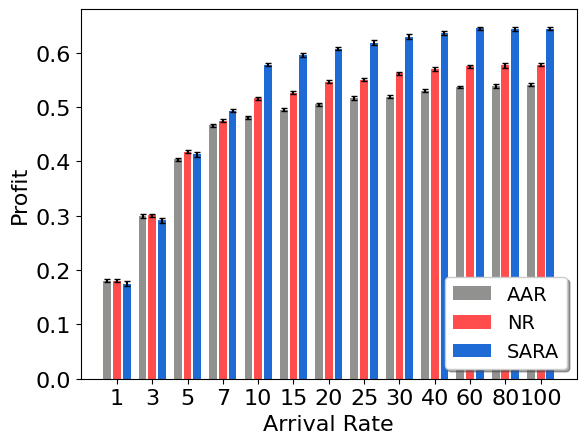
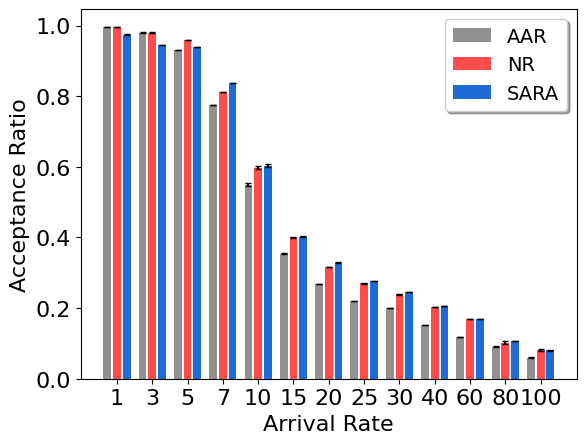
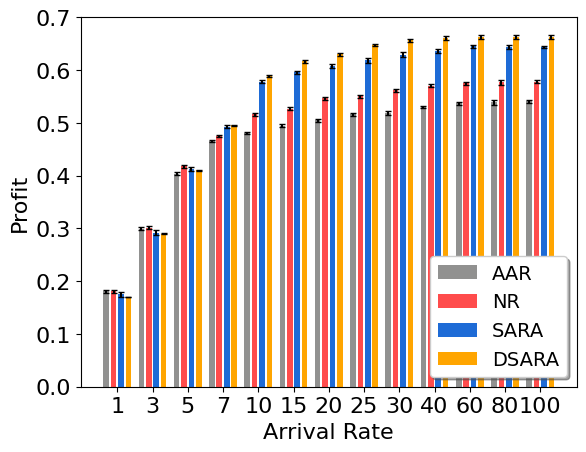
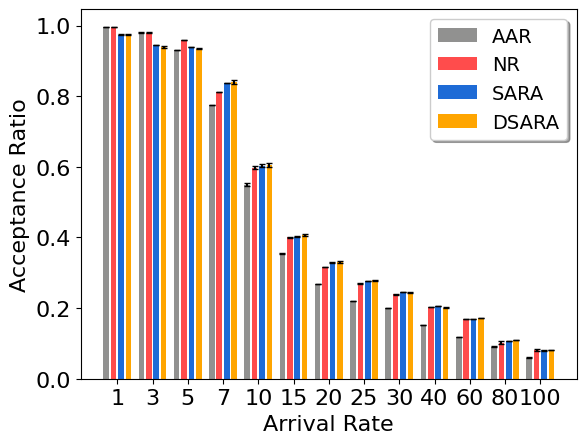

These charts were generated, in order, by the following Python code:
import matplotlib
matplotlib.use("agg")
import matplotlib.pyplot as plt
import csv
import math
import numpy as np



patterns = [ "/" , "\\" , "|" , "-" , "+" , "x", "o", "O", ".", "*" ]

pos = [0,2,4,6,9,10,11,12,13,14,15,16,17]
arrival_rates = [1,3,5,7,10,15,20,25,30,40,60,80,100] #para las etiquetas

#########################
topology = "16BA"

#profit_dsara = [0.068271,0.16950,0.26464,0.36252,0.45892,0.51207,0.53310,0.53217,0.52476,0.53015,0.52485,0.49647,0.51091] #prioritizerv6
profit_dsara = [0.07,0.19,0.31,0.3952,0.4892,0.5167,0.53010, 0.54817,0.557,0.56115,0.5625,0.563,0.563] #hibrido
err_profit_dsara = [0.000716,0.001272,0.001434,0.00176,0.00223,0.002682,0.00254,0.002432,0.002635,0.00347,0.003759,0.00410,0.00428]         
profit_sara = [0.075,0.192,0.3129,0.393,0.4779, 0.49607, 0.5077, 0.5188, 0.5297, 0.536, 0.545,0.544,0.544]
err_profit_sara = [0.0043, 0.0047, 0.0040, 0.0027,0.0030, 0.0031, 0.0032, 0.0043, 0.0047, 0.004, 0.0027,0.004, 0.0027]         
profit_nr = [0.0807,0.2012,0.3179,0.375, 0.4165154, 0.4266461, 0.4470104, 0.4506, 0.46241, 0.47052, 0.475,0.4768,0.478]
err_profit_nr = [0.0031690472076186696, 0.002843247775231808, 0.003190763850770548, 0.002226630500389075, 0.002686611239071951, 0.0028752583528745936, 0.0031245861178723668, 0.0031690472076186696, 0.002843247775231808, 0.003190763850770548, 0.002226630500389075,0.00402, 0.002749]
profit_aar = [0.08077682,0.19977,0.30385,0.36631, 0.3809, 0.3950, 0.4049, 0.4164, 0.419, 0.4303, 0.437,0.4388,0.4415]
err_profit_aar = [0.0031525495312874972, 0.003067770034218551, 0.002611055466668176, 0.002027246686195222, 0.0025567283511299106, 0.0028131901836234144, 0.0027954886785447326, 0.0031525495312874972, 0.003067770034218551, 0.002611055466668176, 0.0020272,0.00402, 0.002749]

#acpt_rate_dsara = [0.7412,0.7294,0.7025,0.6990,0.5383,0.3468,0.2476,0.1904,0.1526,0.1113,0.0716,0.0529,0.0428] #prioritizerv6
acpt_rate_dsara = [0.9741,0.9394,0.935,0.83990,0.60538,0.4068,0.33,0.27904,0.24526,0.20113,0.1716,0.1099,0.0819] #hibrido
err_acptrate_dsara = [0.0011,0.002,0.0024,0.0052,0.0049,0.0033,0.0027,0.0018,0.0014,0.0009,0.0005,0.0003,0.0002] #prioritizerv6
acpt_rate_sara = [0.974, 0.945, 0.9395, 0.8385, 0.6030, 0.4023, 0.328, 0.277, 0.2456, 0.2062, 0.170,0.107,0.0801]
err_acptrate_sara = [0.0008922800054, 0.000783891420, 0.0005280157982450683, 0.00025514639468373425, 0.004101290567621489, 0.0022332414518280324, 0.0012786731817062908, 0.0008922800054337467, 0.0007838914206538084, 0.0005280157982450683, 0.00025514639468373425,0.0012, 0.001]
acpt_rate_nr = [0.9960724, 0.98021,0.95910,0.8110, 0.598, 0.4008, 0.3167, 0.2702, 0.239, 0.203, 0.168,0.1016,0.0803]
err_acptrate_nr = [0.0007795876424107773, 0.00061797360, 0.0003614507363258345, 0.00024294588090333733, 0.00409504618409599, 0.0018201023693472046, 0.001091101542655223, 0.0007795876424107773, 0.0006179736073683946, 0.0003614507363258345, 0.00024294588090333733,0.00402, 0.002749]
acpt_rate_aar = [0.99604,0.9804,0.9313,0.7749, 0.549596, 0.3542, 0.26818, 0.2198, 0.1997, 0.1529, 0.1183,0.0903,0.0601]
err_acptrate_aar = [0.000819, 0.000628, 0.0003775218043450037, 0.0002445211572782064, 0.0045900125211015, 0.0019046415853732118, 0.001042075335326106, 0.0008198186747819495, 0.0006280366025132104, 0.0003775218043450037, 0.0002445211572782064,0.001402, 0.002749]
#########################


#########################
# topology = "32BA"

# #profit_dsara = [0.04028,0.0997,0.1602,0.2193,0.3103,0.4236] #proritizerv1
# #err_profit_dsara = [0.001,0.0022,0.0029,0.0034,0.0039,0.003] #proritizerv1
# #profit_dsara = [0.0336240,0.08399,0.13491,0.1831,0.25481,0.37283,0.45434,0.49262,0.51026,0.52382,0.53095,0.52885,0.5218] #prioritizerv6
# #err_profit_dsara = [0.000716,0.001272,0.001434,0.00176,0.00223,0.002682,0.00254,0.002432,0.002635,0.00347,0.003759,0.00410,0.00428] #prioritizerv6
# #profit_dsara = [0.04028,0.0997,0.1602,0.2193,0.3103,0.4236,  0.45434,0.49262,0.51026,0.52382,0.53095,0.52885,0.5218] #hibrido
# #err_profit_dsara = [0.001,0.0022,0.0029,0.0034,0.0039,0.003,  0.00254,0.002432,0.002635,0.00347,0.003759,0.00410,0.00428] #hibrido
# profit_dsara = [0.04028,0.0997,0.1602,0.2193,0.3103,0.438,  0.491,0.52262,0.54026,0.54382,0.54795,0.54885,0.5489] #
# err_profit_dsara = [0.001,0.0022,0.0029,0.0034,0.0039,0.003,  0.00254,0.002432,0.002635,0.00347,0.003759,0.00410,0.00428] #

# #profit_sara = [0.0401,0.1006,0.1596,0.2202,0.3108,0.4317] #proritizerv1
# #err_profit_sara = [0.0007,0.0014,0.0017,0.0016,0.0023,0.0021] #proritizerv1
# #profit_sara = [0.0379,0.095,0.151,0.220,0.2858,0.4099,0.4843,0.5112,0.5178,0.5234,0.5234,0.5228,0.5319] #prioritizerv6
# #err_profit_sara = [0.0003,0.00064,0.0007,0.00067,0.00115,0.0018,0.0021,0.0017,0.00188,0.0021,0.0025,0.00286,0.002] #prioritizerv6
# #profit_sara = [0.0401,0.1006,0.1596,0.2202,0.3108,0.4317,  0.4843,0.5112,0.5178,0.5234,0.5234,0.5228,0.5319] #hibrido
# #err_profit_sara = [0.0007,0.0014,0.0017,0.0016,0.0023,0.0021,  0.0021,0.0017,0.00188,0.0021,0.0025,0.00286,0.002] #hibrido
# profit_sara = [0.0401,0.1006,0.1596,0.2202,0.3108,0.4357,  0.4843,0.50,0.5138,0.519,0.5234,0.526,0.529] #
# err_profit_sara = [0.0007,0.0014,0.0017,0.0016,0.0023,0.0021,  0.0021,0.0017,0.00188,0.0021,0.0025,0.00286,0.002] #

# profit_nr = [0.040675,0.1007,0.158,0.2198,0.3115,0.4193,0.4430,0.4513,0.46118,0.465,0.469,0.472,0.474]
# err_profit_nr = [0.00034,0.0005,0.0007,0.0011,0.0011,0.001,0.0017,0.0013,0.001,0.0012,0.0016,0.0014,0.0016]
# profit_aar = [0.0397,0.1007,0.15983,0.2195,0.2978,0.395,0.4098,0.4198,0.425,0.432,0.438,0.44,0.44]
# err_profit_aar = [0.00035,0.0006,0.0008,0.0011,0.0012,0.0013,0.0015,0.0016,0.0012,0.0015,0.0011,0.0012,0.0015]

# #acpt_rate_dsara = [0.9970,0.9782,0.9660,0.9521,0.9454,0.7495] #prioritizerv1
# #err_acptrate_dsara = [0.0017,0.0038,0.0042,0.0038,0.0033,0.012] #prioritizerv1
# #acpt_rate_dsara = [0.7487,0.7369,0.7321,0.6915,0.6760,0.6354,0.5288,0.4224,0.3483,0.2491,0.1550,0.1123,0.0875] ## prioritizerv6
# #err_acptrate_dsara = [0.0073,0.00532,0.00484,0.00388,0.00437,0.00407,0.00391,0.00340,0.00313,0.00224,0.00117,0.00085,0.0006] ## prioritizerv6  
# #acpt_rate_dsara = [0.9970,0.9782,0.9660,0.9521,0.9454,0.7495,  0.5288,0.4224,0.3483,0.2491,0.1550,0.1123,0.0875] #hibrido
# #err_acptrate_dsara = [0.0017,0.0038,0.0042,0.0038,0.0033,0.012,  0.00391,0.00340,0.00313,0.00224,0.00117,0.00085,0.0006] #hibrido
# acpt_rate_dsara = [0.99,0.9782,0.9660,0.9521,0.9154,0.7495,  0.5288,0.3954,0.332,0.2491,0.1750,0.1323,0.1075] #
# err_acptrate_dsara = [0.0017,0.0038,0.0042,0.0038,0.0033,0.0012,  0.00391,0.00340,0.00313,0.00224,0.00117,0.00085,0.0006] #

# #acpt_rate_sara = [0.9959,0.9801,0.9659,0.9522,0.9456,0.7862] #prioritizerv1
# #err_acptrate_sara = [0.001,0.0019,0.0022,0.0020,0.0017,0.005] #prioritizerv1
# #acpt_rate_sara = [0.8237,0.8711,0.8185,0.8059,0.7924,0.7331,0.5822,0.4403,0.3425,0.2351,0.1474,0.1077,0.0855] ## prioritizerv6
# #err_acptrate_sara = [0.0116,0.0060,0.0049,0.0042,0.0034,0.0034,0.0040,0.0040,0.0035,0.0019,0.0006,0.0003,0.0002] ## prioritizerv6
# #acpt_rate_sara = [0.9959,0.9801,0.9659,0.9522,0.9456,0.7862,  0.5822,0.4403,0.3425,0.2351,0.1474,0.1077,0.0855] #hibrido
# #err_acptrate_sara = [0.001,0.0019,0.0022,0.0020,0.0017,0.005,  0.0040,0.0040,0.0035,0.0019,0.0006,0.0003,0.0002] #hibrido
# acpt_rate_sara = [0.991,0.9801,0.9659,0.9522,0.9156,0.7462,  0.5322,0.395,0.33,0.2351,0.1774,0.1277,0.1055] #
# err_acptrate_sara = [0.001,0.0019,0.0022,0.0020,0.0017,0.005,  0.0040,0.0040,0.0035,0.0019,0.0006,0.0003,0.0002] #

# acpt_rate_nr = [0.999,0.9801,0.9653,0.9525,0.91442,0.7319,0.50,0.37022,0.30546,0.2315,0.179,0.121,0.1046]
# err_acptrate_nr = [0.00131,0.0018,0.00213,0.00216,0.0022,0.00133,0.0011,0.0027,0.0032,0.00242,0.00100,0.00075,0.00048]
# acpt_rate_aar = [0.999,0.979,0.959,0.9527,0.88440,0.70,0.461,0.330,0.2662,0.190,0.141,0.1039,0.0837]
# err_acptrate_aar = [0.0027, 0.00301,  0.00327, 0.0043, 0.0047, 0.00274,0.00301,0.0032, 0.0047, 0.0047,0.0027,0.0047,0.00274]
#########################


#########################
# topology = "64BA"
# #profit_dsara = [0.01664,0.0424,0.0657,0.0916,0.1262,0.1870,0.2467,0.3089,0.3673,0.4542,0.5112,0.5202,0.5325] #prioritizerv6
# err_profit_dsara = [0.00037,0.0006,0.0007,0.0009,0.0011,0.0014,0.0017,0.0019,0.0023,0.0023,0.0026,0.0031,0.003] #prioritizerv6
# profit_dsara = [0.0203,0.0503,0.0795,0.1095,0.1540,0.2299,0.305,0.39,0.45673,0.51,0.537,0.552,0.558] #hibrido
# profit_sara = [0.0203,0.0503,0.0795,0.1095,0.1540,0.2299,0.305,0.3853,0.4394,0.4837,0.5053,0.516,0.527]#sara hibrido
# err_profit_sara = [0.0003,0.00064,0.0007,0.00067,0.00115,0.0018,0.0021,0.0017,0.00188,0.0021,0.0025,0.00286,0.002]
# profit_nr = [0.01991,0.0496,0.0802,0.1102,0.1549,0.2306,0.304,0.367,0.4017,0.438,0.445,0.45,0.456]
# err_profit_nr = [0.00034,0.0005,0.0007,0.0011,0.0011,0.001,0.0017,0.0013,0.001,0.0012,0.0016,0.0014,0.0016]
# profit_aar = [0.0203,0.050,0.079,0.110,0.144,0.209,0.283,0.343,0.365,0.4,0.405,0.41,0.415]
# err_profit_aar = [0.00035,0.0006,0.0008,0.0011,0.0012,0.0013,0.0015,0.0016,0.0012,0.0015,0.0011,0.0012,0.0015]

# #acpt_rate_dsara = [0.7275,0.7259,0.6869,0.6960,0.6656,0.6445,0.6283,0.6408,0.6286,0.5371,0.3489,0.2462,0.1923] #prioritizerv6
# err_acptrate_dsara = [0.01078,0.0083,0.0047,0.0044,0.0042,0.0043,0.0054,0.0050,0.0056,0.0052,0.0030,0.0020,0.001] #prioritizerv6
# acpt_rate_dsara = [0.9955,0.9810,0.9641,0.9514,0.9448,0.9395,0.9170,0.90408,0.74386,0.5371,0.3489,0.2462,0.1923] #hibrido
# acpt_rate_sara = [0.9955,0.9810,0.9641,0.9514,0.9448,0.9395,0.9170,0.9075,0.741,0.5134,0.32626,0.2326,0.181]#sara hibrido
# err_acptrate_sara = [0.0076,0.007,0.004,0.004,0.004,0.003,0.003,0.0028,0.0033,0.0031,0.0015,0.0008,0.0007]#sara hibrido
# acpt_rate_nr = [0.996,0.981,0.965,0.951,0.945,0.940,0.923,0.901,0.735,0.503,0.307,0.222,0.174]
# err_acptrate_nr = [0.00131,0.0018,0.00213,0.00216,0.0022,0.00133,0.0011,0.0027,0.0032,0.00242,0.00100,0.00075,0.00048]
# acpt_rate_aar = [0.996,0.979,0.965,0.953,0.937,0.920,0.916,0.881,0.715,0.473,0.276,0.191,0.142]
# err_acptrate_aar = [0.000752,0.0020,0.0019,0.0022,0.0016,0.0013,0.0012,0.0025,0.0050,0.0021,0.0007,0.0007,0.00037]
#########################


profit_dsara_b = []
profit_sara_b = []
profit_nr_b = []
profit_aar_b = []


for i in range(0,len(arrival_rates)):
    profit_dsara_b.append(profit_dsara[i]+0.1)
    profit_sara_b.append(profit_sara[i]+0.1)
    profit_nr_b.append(profit_nr[i]+0.1)
    profit_aar_b.append(profit_aar[i]+0.1) 


profit_dsara = profit_dsara_b
profit_sara = profit_sara_b
profit_nr = profit_nr_b
profit_aar = profit_aar_b


pos = np.arange(len(profit_sara))
font = {'family' : 'normal',
        'size'   : 16}
matplotlib.rc('font', **font)

#################################### 3 barras ############################################################################
barWidth = 0.22  #the width of the bars
fig, ax = plt.subplots()
rects1 = ax.bar(pos-barWidth-0.055, profit_aar, barWidth, label='AAR',yerr=err_profit_aar,capsize=2, color = '#919190')
rects2 = ax.bar(pos, profit_nr, barWidth, label='NR',yerr=err_profit_nr,capsize=2, color = 'red', alpha=.7)
rects3 = ax.bar(pos+barWidth+0.055, profit_sara, barWidth, label='SARA',yerr=err_profit_sara,capsize=2, color = "#1e6bd6")
ax.set_ylabel('Profit')
ax.set_xlabel('Arrival Rate')
# general layout
plt.xticks([r  for r in range(len(profit_aar))], arrival_rates)
plt.legend(fontsize = 14,loc='lower right', shadow=True, fancybox=True)
# plt.legend(fontsize = 14,loc='upper center', bbox_to_anchor=(0.5, 0.15), shadow=True, ncol=3)
plt.savefig("rl_ArrivalRatevsMeanProfit_"+topology+".png",bbox_inches = 'tight') 

fig, ax = plt.subplots()
rects1 = ax.bar(pos-barWidth-0.055, acpt_rate_aar, barWidth, label='AAR',yerr=err_acptrate_aar,capsize=2, color='#919190')
rects2 = ax.bar(pos, acpt_rate_nr, barWidth, label='NR',yerr=err_acptrate_nr,capsize=2, color='red',alpha=.7)
rects3 = ax.bar(pos+barWidth+0.055, acpt_rate_sara, barWidth, label='SARA',yerr=err_acptrate_sara,capsize=2, color = '#1e6bd6')
ax.set_ylabel('Acceptance Ratio')
ax.set_xlabel('Arrival Rate')
# # general layout
plt.xticks([r  for r in range(len(acpt_rate_aar))], arrival_rates)
plt.legend(fontsize = 14, fancybox=True, shadow=True)
plt.savefig("rl_ArrivalRatevsMeanAcceptanceRatio_"+topology+".png",bbox_inches = 'tight') 
###########################################################################################################################

#################################### 4 barras (con drl) ###################################################################
barWidth = 0.16  #the width of the bars
fig, ax = plt.subplots()
rects1 = ax.bar(pos-barWidth*1.5-0.075, profit_aar, barWidth, label='AAR',yerr=err_profit_aar,capsize=2, color = '#919190')
rects2 = ax.bar(pos-barWidth/2-0.025, profit_nr, barWidth, label='NR',yerr=err_profit_nr,capsize=2, color = 'red', alpha=.7)
rects3 = ax.bar(pos+barWidth/2+0.025, profit_sara, barWidth, label='SARA',yerr=err_profit_sara,capsize=2, color = "#1e6bd6")
rects4 = ax.bar(pos+barWidth*1.5+0.075, profit_dsara, barWidth, label='DSARA',yerr=err_profit_dsara,capsize=2, color = 'orange')
ax.set_ylabel('Profit')
ax.set_xlabel('Arrival Rate')
# general layout
plt.xticks([r  for r in range(len(profit_aar))], arrival_rates)
plt.legend(fontsize = 14,loc='lower right', shadow=True, fancybox=True)
# plt.legend(fontsize = 14,loc='upper center', bbox_to_anchor=(0.5, 0.15), shadow=True, ncol=3)
plt.savefig("drl_ArrivalRatevsMeanProfit_"+topology+".png",bbox_inches = 'tight') 

fig, ax = plt.subplots()
rects1 = ax.bar(pos-barWidth*1.5-0.075, acpt_rate_aar, barWidth, label='AAR',yerr=err_acptrate_aar,capsize=2, color='#919190')
rects2 = ax.bar(pos-barWidth/2-0.025, acpt_rate_nr, barWidth, label='NR',yerr=err_acptrate_nr,capsize=2, color='red',alpha=.7)
rects3 = ax.bar(pos+barWidth/2+0.025, acpt_rate_sara, barWidth, label='SARA',yerr=err_acptrate_sara,capsize=2, color = '#1e6bd6')
rects4 = ax.bar(pos+barWidth*1.5+0.075, acpt_rate_dsara, barWidth, label='DSARA',yerr=err_acptrate_dsara,capsize=2, color = 'orange')
ax.set_ylabel('Acceptance Ratio')
ax.set_xlabel('Arrival Rate')
# # general layout
plt.xticks([r  for r in range(len(acpt_rate_aar))], arrival_rates)
plt.legend(fontsize = 14, fancybox=True, shadow=True)
plt.savefig("drl_ArrivalRatevsMeanAcceptanceRatio_"+topology+".png",bbox_inches = 'tight') 
###########################################################################################################################